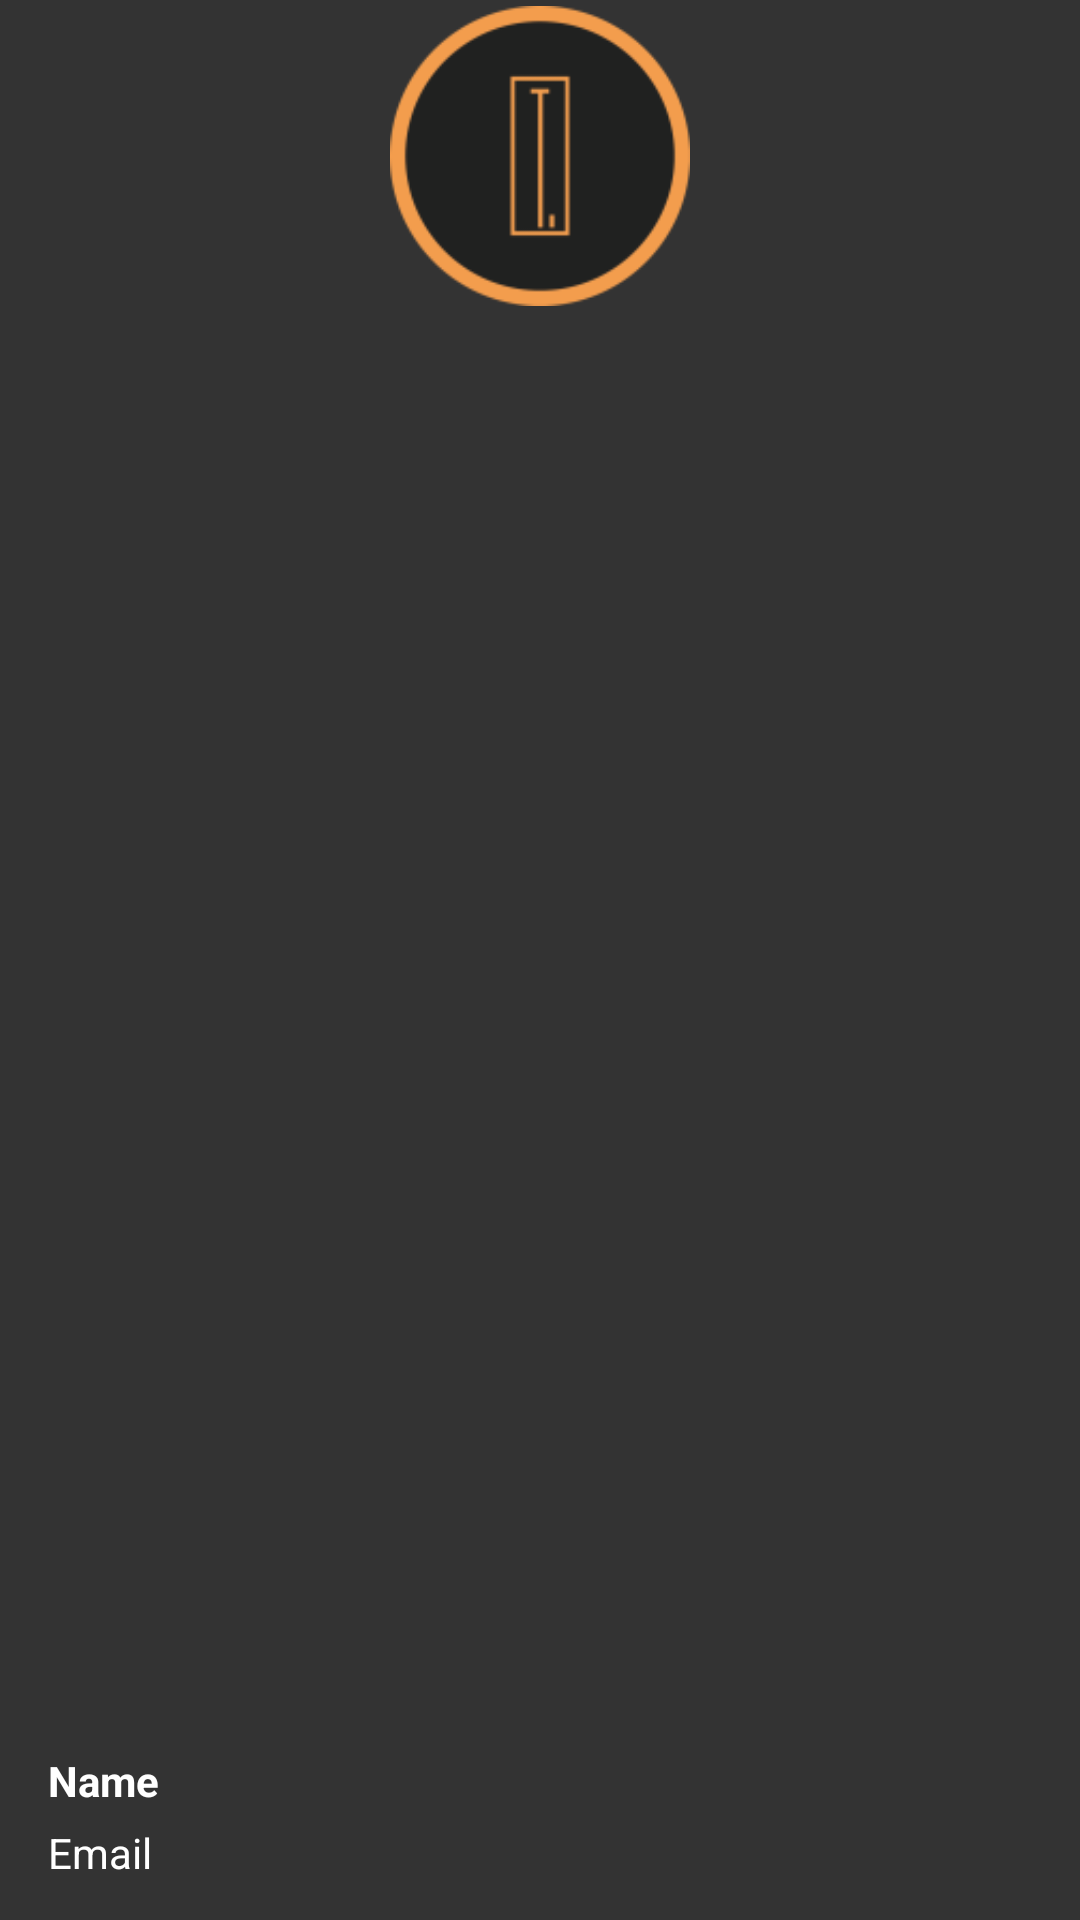

Layout XML and referenced resources for this Android screen:
<!-- AndroidManifest.xml: application theme AppTheme -->
<!-- res/layout/header.xml -->
<?xml version="1.0" encoding="utf-8"?>
<RelativeLayout xmlns:android="http://schemas.android.com/apk/res/android"
    android:layout_width="match_parent"
    android:layout_height="160dp"
    android:background="@color/ColorPrimary"
    android:orientation="vertical"
    android:weightSum="1">
    <ImageView
        android:layout_width="100dp"
        android:layout_height="100dp"
        android:id="@+id/imageView"
        android:layout_margin="2dp"
        android:layout_centerHorizontal="true"
        android:background="@drawable/toastit"/>


    <LinearLayout
        android:layout_width="match_parent"
        android:layout_height="56dp"
        android:orientation="vertical"
        android:layout_alignParentBottom="true"
        android:layout_alignParentLeft="true"
        android:layout_alignParentStart="true">

        <TextView
            android:id="@+id/name"
            android:layout_width="wrap_content"
            android:layout_height="wrap_content"
            android:layout_marginLeft="16dp"
            android:textColor="#ffffff"
            android:text="Name"
            android:textSize="14sp"
            android:textStyle="bold"

            />

        <TextView
            android:id="@+id/email"
            android:layout_width="wrap_content"
            android:layout_height="wrap_content"
            android:textColor="#fff"
            android:layout_marginLeft="16dp"
            android:layout_marginTop="5dp"
            android:text="Email"
            android:textSize="14sp"
            android:textStyle="normal"

            />
    </LinearLayout>


</RelativeLayout>
<!-- resources referenced by this layout -->
<resources>
  <color name="ColorPrimary">#333</color>
  <!-- drawable toastit: png bitmap (drawable, 6016 bytes) -->
  <style name="AppTheme" parent="Theme.AppCompat.Light.NoActionBar">
          
          <item name="colorPrimary">@color/ColorPrimary</item>
          <item name="colorPrimaryDark">@color/ColorPrimaryDark</item>
          <item name="colorAccent">@color/ColorPrimary</item>
  
  
      </style>
  <color name="ColorPrimaryDark">#000</color>
</resources>
